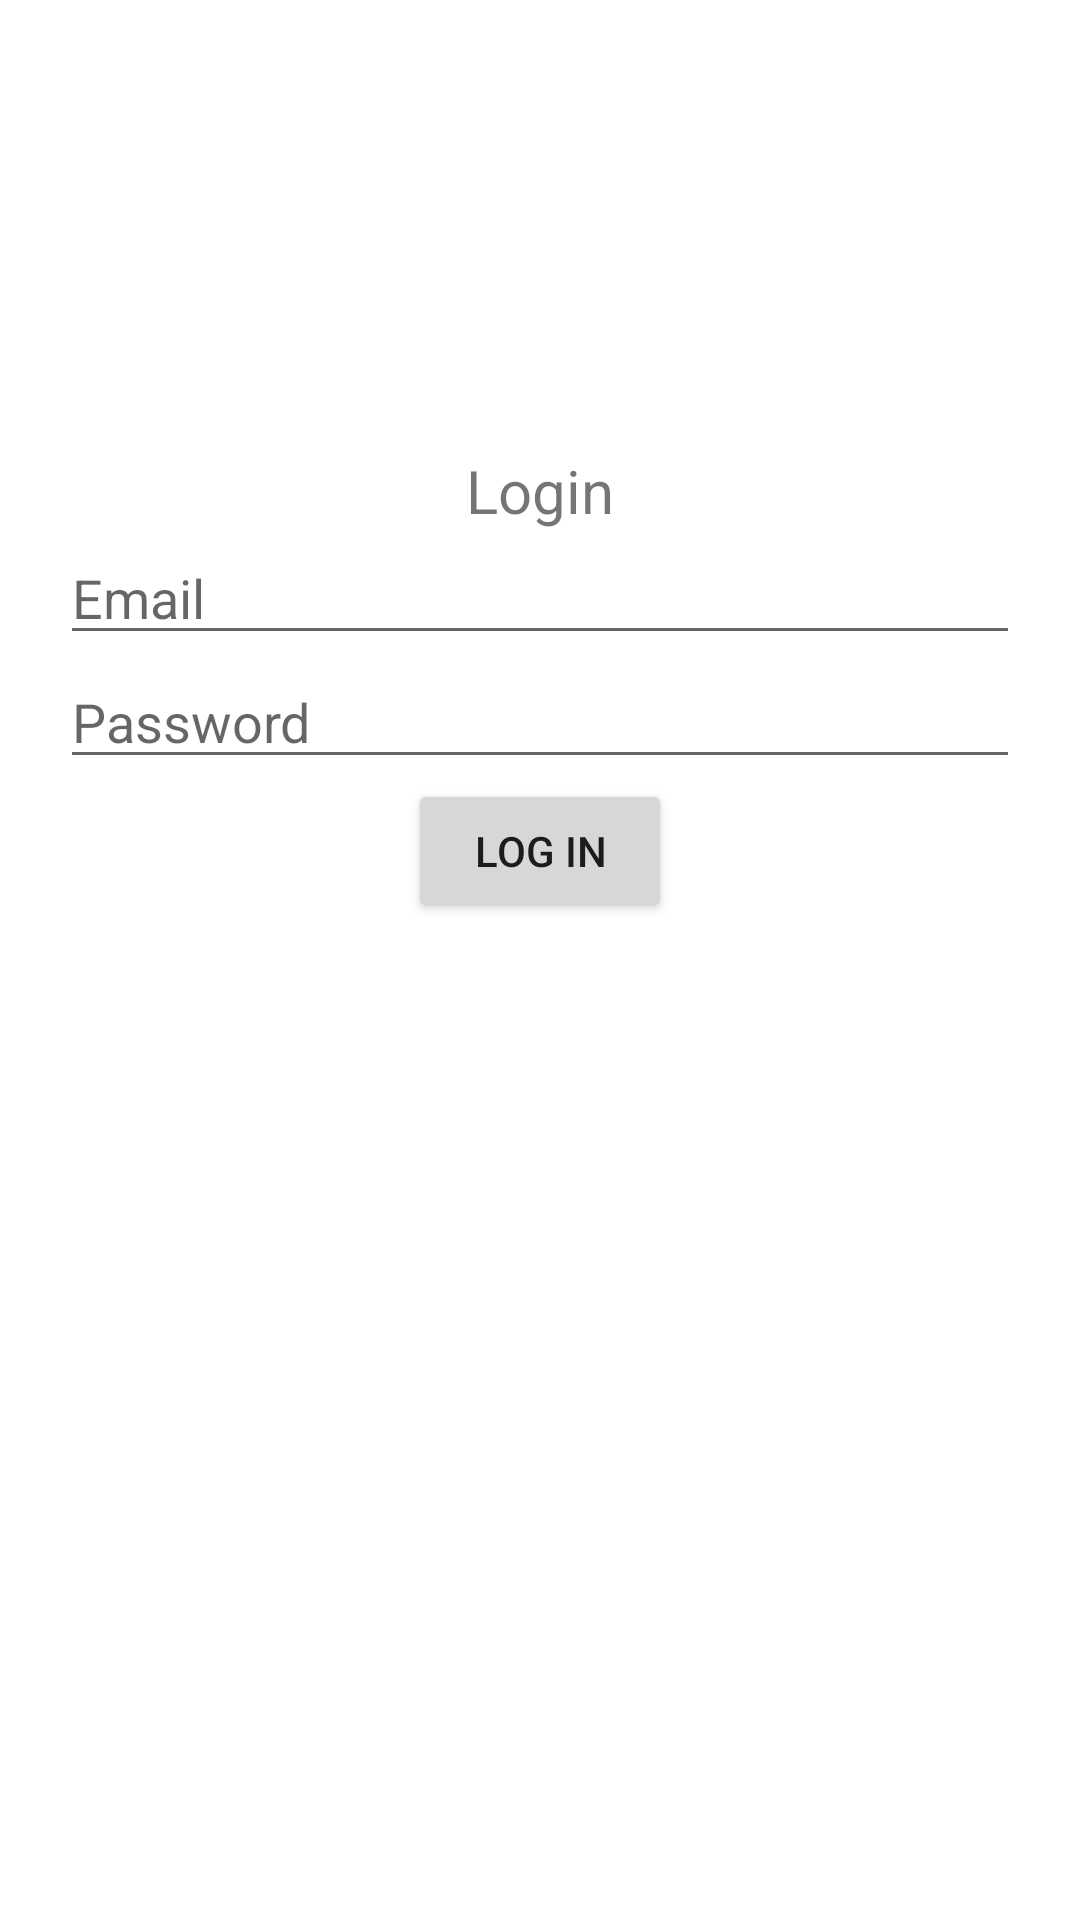

Here is an Android app screen rendered from its layout file. Give the layout XML and the strings, colors and styles it references.
<!-- AndroidManifest.xml: application theme Theme.ServiceProviderApp -->
<!-- res/layout/fragment_login.xml -->
<?xml version="1.0" encoding="utf-8"?>
<RelativeLayout xmlns:android="http://schemas.android.com/apk/res/android"
    xmlns:tools="http://schemas.android.com/tools"
    android:layout_width="match_parent"
    android:layout_height="match_parent"
    tools:context=".FragmentLogin"
   >

    
    <TextView
        android:layout_width="wrap_content"
        android:layout_height="wrap_content"
        android:text="Login"
        android:id="@+id/tvLogin"
        android:textSize="20dp"
        android:layout_centerHorizontal="true"
        android:layout_marginTop="150dp"
        />
    <EditText
        android:layout_width="match_parent"
        android:layout_height="wrap_content"
        android:layout_below="@id/tvLogin"
        android:layout_marginHorizontal="20dp"
        android:singleLine="true"
        android:maxLines="1"
        android:inputType="textEmailAddress"
        android:id="@+id/etEmail"
        android:hint="Email"
        />
    <EditText
        android:layout_width="match_parent"
        android:layout_height="wrap_content"
        android:layout_below="@id/etEmail"
        android:layout_marginHorizontal="20dp"
        android:singleLine="true"
        android:maxLines="1"
        android:inputType="textPassword"
        android:id="@+id/etPassword"
        android:hint="Password"
        />
    <Button
        android:layout_width="wrap_content"
        android:layout_height="wrap_content"
        android:layout_below="@id/etPassword"
        android:layout_centerHorizontal="true"
        android:text="Log in"
        android:id="@+id/btnLogin"
        />



</RelativeLayout>
<!-- resources referenced by this layout -->
<resources>
  <style name="Theme.ServiceProviderApp" parent="Theme.MaterialComponents.DayNight.DarkActionBar">
          
          <item name="colorPrimary">@color/purple_500</item>
          <item name="colorPrimaryVariant">@color/purple_700</item>
          <item name="colorOnPrimary">@color/white</item>
          
          <item name="colorSecondary">@color/teal_200</item>
          <item name="colorSecondaryVariant">@color/teal_700</item>
          <item name="colorOnSecondary">@color/black</item>
          
          <item name="android:statusBarColor">?attr/colorPrimaryVariant</item>
          
      </style>
  <!-- not gathered from this repository: default colours our renderer supplied (Android Studio template values) -->
  <color name="purple_500">#FF6200EE</color>
  <color name="purple_700">#FF3700B3</color>
  <color name="teal_200">#FF03DAC5</color>
  <color name="teal_700">#FF018786</color>
  <color name="black">#FF000000</color>
  <color name="white">#FFFFFFFF</color>
</resources>
